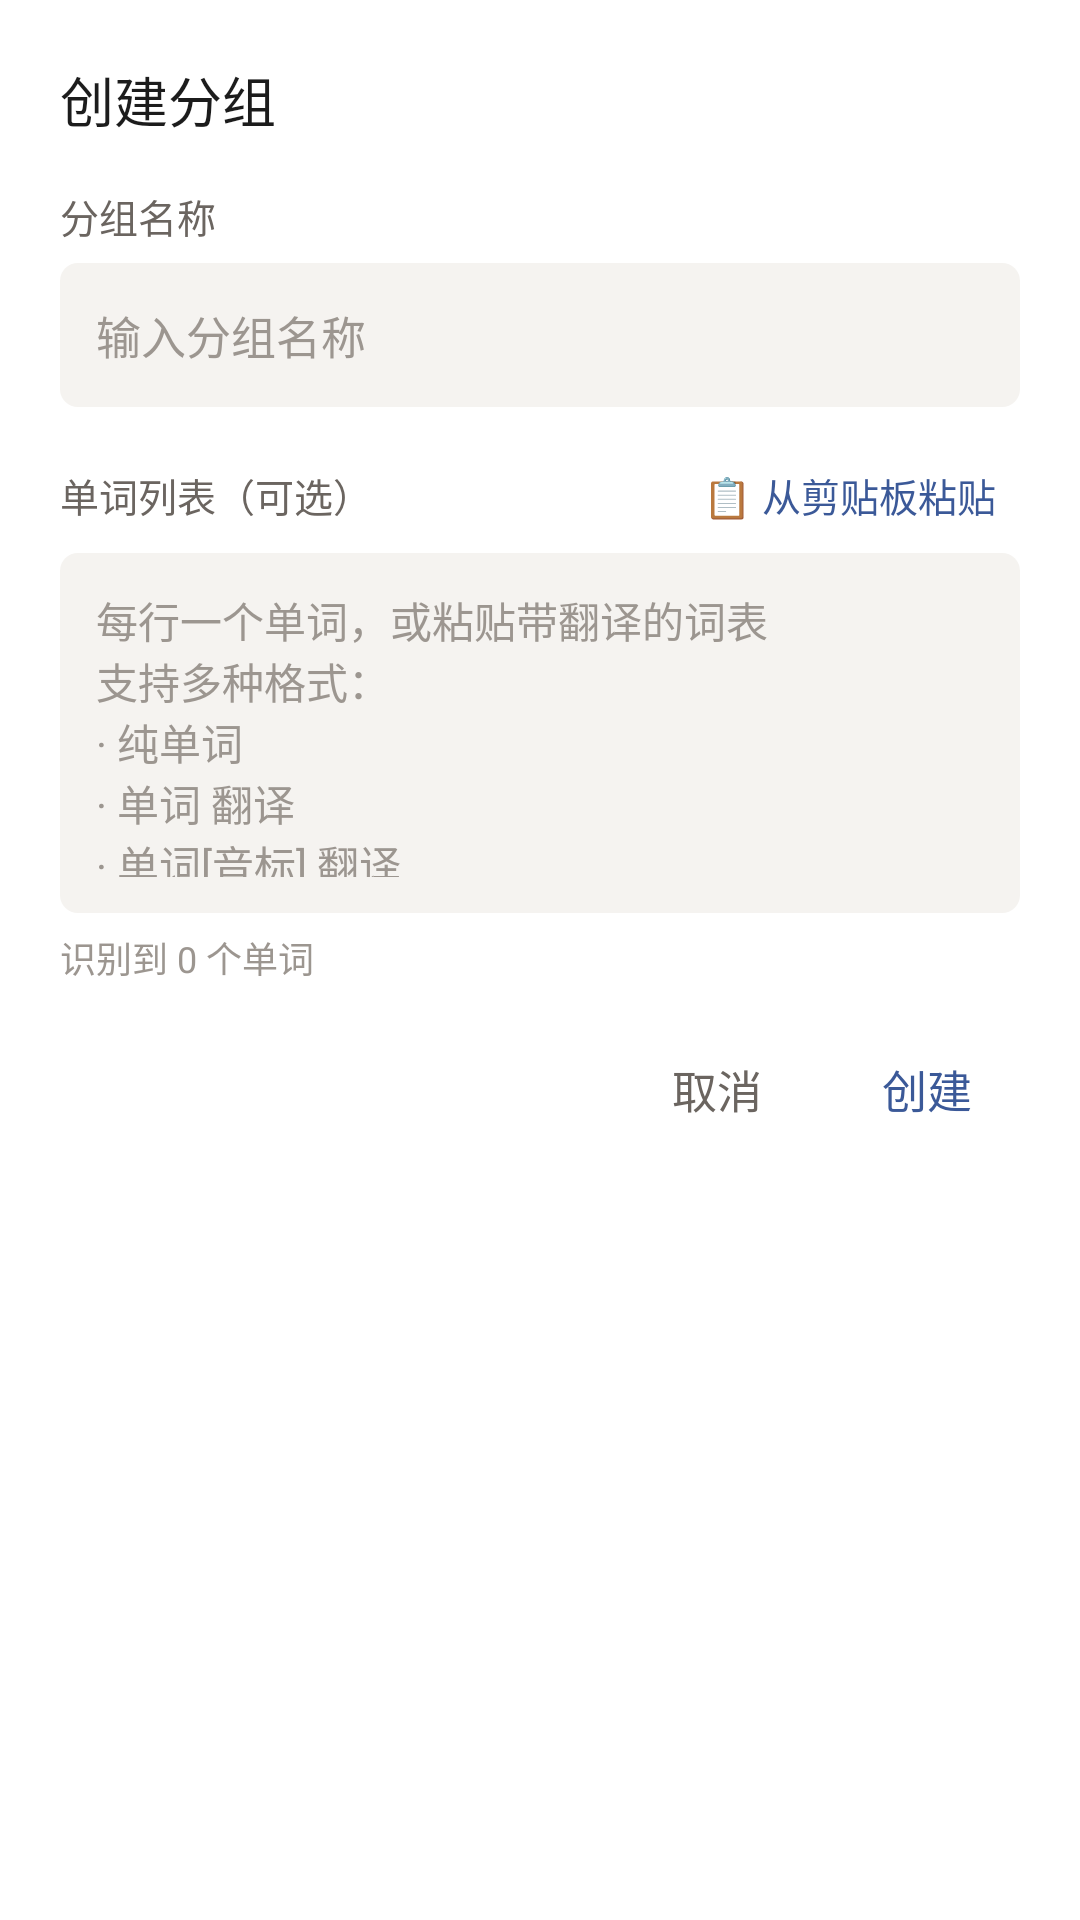

This screen was rendered from an Android layout file. Write that file and the resources it references.
<!-- AndroidManifest.xml: application theme Theme.EnglishWord -->
<!-- res/layout/dialog_create_group_with_words.xml -->
<?xml version="1.0" encoding="utf-8"?>
<LinearLayout xmlns:android="http://schemas.android.com/apk/res/android"
    android:layout_width="match_parent"
    android:layout_height="wrap_content"
    android:orientation="vertical"
    android:padding="20dp"
    android:background="@color/wm_card">

    <TextView
        android:layout_width="wrap_content"
        android:layout_height="wrap_content"
        android:text="创建分组"
        android:textSize="18sp"
        android:textColor="@color/wm_text"
        android:fontFamily="sans-serif-medium"
        android:layout_marginBottom="16dp" />

    <TextView
        android:layout_width="wrap_content"
        android:layout_height="wrap_content"
        android:text="分组名称"
        android:textSize="13sp"
        android:textColor="@color/wm_text_secondary"
        android:layout_marginBottom="6dp" />

    <EditText
        android:id="@+id/etGroupName"
        android:layout_width="match_parent"
        android:layout_height="48dp"
        android:hint="输入分组名称"
        android:textSize="15sp"
        android:textColor="@color/wm_text"
        android:textColorHint="@color/wm_text_tertiary"
        android:background="@drawable/form_tag_background"
        android:paddingStart="12dp"
        android:paddingEnd="12dp"
        android:maxLines="1"
        android:inputType="text"
        android:layout_marginBottom="16dp" />

    <LinearLayout
        android:layout_width="match_parent"
        android:layout_height="wrap_content"
        android:orientation="horizontal"
        android:gravity="center_vertical"
        android:layout_marginBottom="6dp">

        <TextView
            android:layout_width="0dp"
            android:layout_height="wrap_content"
            android:layout_weight="1"
            android:text="单词列表（可选）"
            android:textSize="13sp"
            android:textColor="@color/wm_text_secondary" />

        <TextView
            android:id="@+id/tvPasteFromClipboard"
            android:layout_width="wrap_content"
            android:layout_height="wrap_content"
            android:text="📋 从剪贴板粘贴"
            android:textSize="13sp"
            android:textColor="@color/wm_accent_word"
            android:paddingStart="8dp"
            android:paddingEnd="8dp"
            android:paddingTop="4dp"
            android:paddingBottom="4dp"
            android:clickable="true"
            android:focusable="true"
            android:background="?attr/selectableItemBackground" />
    </LinearLayout>

    <EditText
        android:id="@+id/etWords"
        android:layout_width="match_parent"
        android:layout_height="120dp"
        android:hint="每行一个单词，或粘贴带翻译的词表&#10;支持多种格式：&#10;· 纯单词&#10;· 单词 翻译&#10;· 单词[音标] 翻译&#10;· JSON格式"
        android:textSize="14sp"
        android:textColor="@color/wm_text"
        android:textColorHint="@color/wm_text_tertiary"
        android:background="@drawable/form_tag_background"
        android:padding="12dp"
        android:gravity="top|start"
        android:inputType="textMultiLine"
        android:scrollbars="vertical" />

    <TextView
        android:id="@+id/tvWordCount"
        android:layout_width="wrap_content"
        android:layout_height="wrap_content"
        android:text="识别到 0 个单词"
        android:textSize="12sp"
        android:textColor="@color/wm_text_tertiary"
        android:layout_marginTop="6dp"
        android:layout_marginBottom="16dp" />

    <LinearLayout
        android:layout_width="match_parent"
        android:layout_height="wrap_content"
        android:orientation="horizontal"
        android:gravity="end">

        <TextView
            android:id="@+id/btnCancel"
            android:layout_width="wrap_content"
            android:layout_height="wrap_content"
            android:text="取消"
            android:textSize="15sp"
            android:textColor="@color/wm_text_secondary"
            android:paddingStart="16dp"
            android:paddingEnd="16dp"
            android:paddingTop="8dp"
            android:paddingBottom="8dp"
            android:clickable="true"
            android:focusable="true"
            android:background="?attr/selectableItemBackground" />

        <TextView
            android:id="@+id/btnCreate"
            android:layout_width="wrap_content"
            android:layout_height="wrap_content"
            android:text="创建"
            android:textSize="15sp"
            android:textColor="@color/wm_accent_word"
            android:fontFamily="sans-serif-medium"
            android:paddingStart="16dp"
            android:paddingEnd="16dp"
            android:paddingTop="8dp"
            android:paddingBottom="8dp"
            android:layout_marginStart="8dp"
            android:clickable="true"
            android:focusable="true"
            android:background="?attr/selectableItemBackground" />
    </LinearLayout>

</LinearLayout>
<!-- resources referenced by this layout -->
<resources>
  <color name="wm_accent_word">#3B5998</color>
  <color name="wm_card">#FFFFFF</color>
  <color name="wm_text">#1C1C1C</color>
  <color name="wm_text_secondary">#6B6560</color>
  <color name="wm_text_tertiary">#9C9690</color>
  <!-- drawable form_tag_background (drawable) -->
  <?xml version="1.0" encoding="utf-8"?>
  <selector xmlns:android="http://schemas.android.com/apk/res/android">
      <item android:state_pressed="true">
          <shape android:shape="rectangle">
              <corners android:radius="6dp" />
              <solid android:color="#EBE7E2" />
          </shape>
      </item>
      <item>
          <shape android:shape="rectangle">
              <corners android:radius="6dp" />
              <solid android:color="@color/wm_form_bg" />
          </shape>
      </item>
  </selector>
  <style name="Theme.EnglishWord" parent="Base.Theme.EnglishWord" />
  <color name="wm_form_bg">#F5F3F0</color>
  <style name="Base.Theme.EnglishWord" parent="Theme.Material3.DayNight.NoActionBar">
          <item name="colorPrimary">@color/wm_accent_word</item>
          <item name="colorOnPrimary">@color/white</item>
          <item name="android:colorBackground">@color/wm_bg</item>
          <item name="colorSurface">@color/wm_card</item>
          <item name="colorOnSurface">@color/wm_text</item>
          <item name="android:statusBarColor">@color/wm_bg</item>
          <item name="android:navigationBarColor">@color/wm_bg</item>
          <item name="android:windowLightStatusBar" tools:targetApi="m">true</item>
      </style>
  <color name="white">#FFFFFFFF</color>
  <color name="wm_bg">#FAFAF8</color>
</resources>
